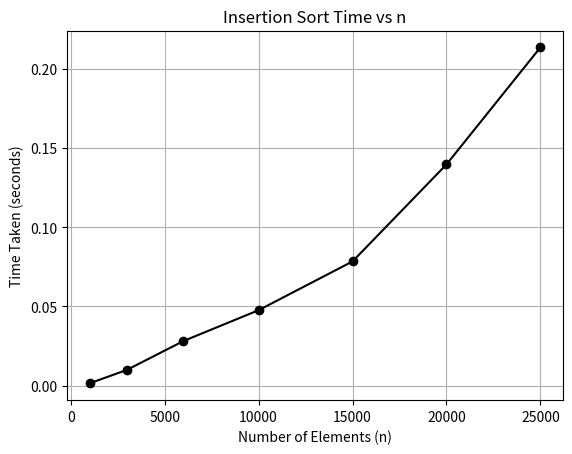

Write Python code to recreate this figure.
import matplotlib.pyplot as plt
n = [1000, 3000, 6000, 10000, 15000, 20000, 25000]
time = [0.001441, 0.010001, 0.028182, 0.047659, 0.078468, 0.139747, 0.213696]
plt.plot(n, time, marker='o', color='black')
plt.xlabel('Number of Elements (n)')
plt.ylabel('Time Taken (seconds)')
plt.title('Insertion Sort Time vs n')
plt.grid(True)
plt.show()